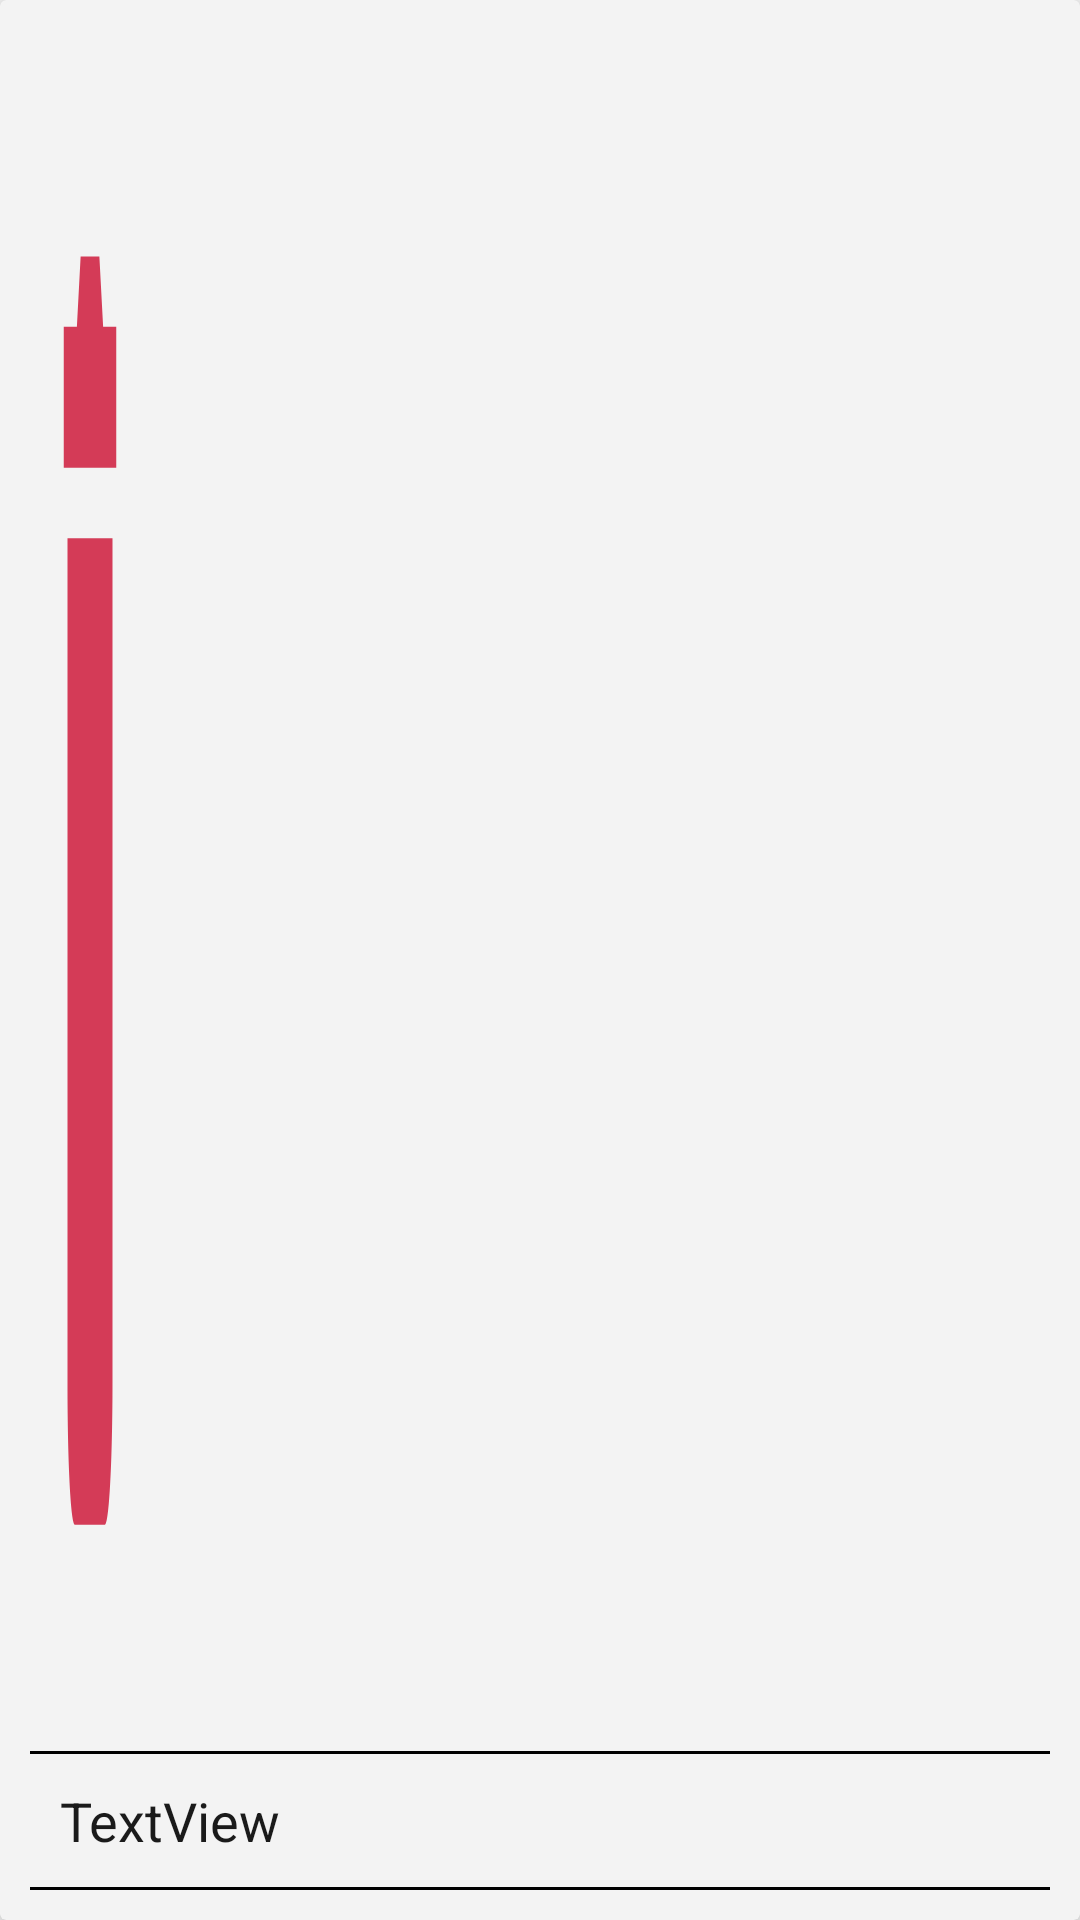

Produce the Android XML layout that renders to this screen, including the resource entries it uses.
<!-- AndroidManifest.xml: application theme AppTheme -->
<!-- res/layout/element_task.xml -->
<?xml version="1.0" encoding="utf-8"?>
<android.support.v7.widget.CardView xmlns:android="http://schemas.android.com/apk/res/android"
    xmlns:tools="http://schemas.android.com/tools"
    android:id="@+id/cardTask"
    android:layout_width="match_parent"
    android:layout_height="wrap_content"
    xmlns:app="http://schemas.android.com/apk/res-auto"
    android:orientation="vertical"
    style="@style/ListElement">

    <LinearLayout
        android:layout_width="match_parent"
        android:layout_height="match_parent"
        android:layout_margin="10dp"
        android:orientation="vertical">

        <Button

            android:id="@+id/btn_DeleteTask"
            android:layout_width="30dp"
            android:layout_height="30dp"
            android:layout_margin="5dp"
            android:layout_weight="1"
            android:background="@drawable/ic_delete_red_70dp"/>

        <View
            android:layout_width="match_parent"
            android:layout_height="1dp"
            android:background="#000000"/>

        <LinearLayout
            android:layout_width="match_parent"
            android:layout_height="wrap_content"
            android:orientation="vertical"
            >

            <TextView
                android:id="@+id/tv_Task"
                android:layout_width="match_parent"
                android:layout_height="wrap_content"
                android:layout_margin="10dp"
                android:text="TextView"
                android:textColor="@color/colorText"
                android:textSize="18sp" />
        </LinearLayout>

        <View
            android:layout_width="match_parent"
            android:layout_height="1dp"
            android:background="#000000"/>

        <LinearLayout
            android:layout_width="match_parent"
            android:layout_height="wrap_content"
            android:orientation="vertical"
            android:visibility="gone">

                <Button
                    android:id="@+id/btn_EditTask"
                    android:layout_width="30dp"
                    android:layout_height="30dp"
                    android:layout_margin="5dp"
                    android:background="@drawable/ic_edit_black_70dp"
                    android:layout_gravity="end"/>

        </LinearLayout>
    </LinearLayout>

</android.support.v7.widget.CardView>
<!-- resources referenced by this layout -->
<resources>
  <color name="colorText">#1A1A1A</color>
  <!-- drawable ic_delete_red_70dp (drawable) -->
  <vector android:height="70dp" android:tint="@color/colorRed"
      android:viewportHeight="24.0" android:viewportWidth="24.0"
      android:width="70dp" xmlns:android="http://schemas.android.com/apk/res/android">
      <path android:fillColor="#FF000000" android:pathData="M6,19c0,1.1 0.9,2 2,2h8c1.1,0 2,-0.9 2,-2V7H6v12zM19,4h-3.5l-1,-1h-5l-1,1H5v2h14V4z"/>
  </vector>
  <!-- drawable ic_edit_black_70dp (drawable) -->
  <vector android:height="70dp" android:viewportHeight="24.0"
      android:tint="@color/colorBlue"
      android:viewportWidth="24.0" android:width="70dp" xmlns:android="http://schemas.android.com/apk/res/android">
      <path android:fillColor="#FF000000" android:pathData="M3,17.25V21h3.75L17.81,9.94l-3.75,-3.75L3,17.25zM20.71,7.04c0.39,-0.39 0.39,-1.02 0,-1.41l-2.34,-2.34c-0.39,-0.39 -1.02,-0.39 -1.41,0l-1.83,1.83 3.75,3.75 1.83,-1.83z"/>
  </vector>
  <style name="ListElement" parent="Theme.AppCompat.Light">
          <item name="cardCornerRadius">2dp</item>
          <item name="cardElevation">5dp</item>
          <item name="android:layout_margin">5dp</item>
          <item name="cardBackgroundColor">#F3F3F3</item>
      </style>
  <style name="AppTheme" parent="Theme.AppCompat.Light.DarkActionBar">
          
          <item name="colorPrimary">@color/colorPrimary</item>
          <item name="colorPrimaryDark">@color/colorPrimaryDark</item>
          <item name="colorAccent">@color/colorAccent</item>
      </style>
  <color name="colorRed">#D43B57</color>
  <color name="colorBlue">#00AEC1</color>
  <color name="colorPrimary">#F8CA2F</color>
  <color name="colorPrimaryDark">#DBA329</color>
  <color name="colorAccent">#D81B60</color>
</resources>
